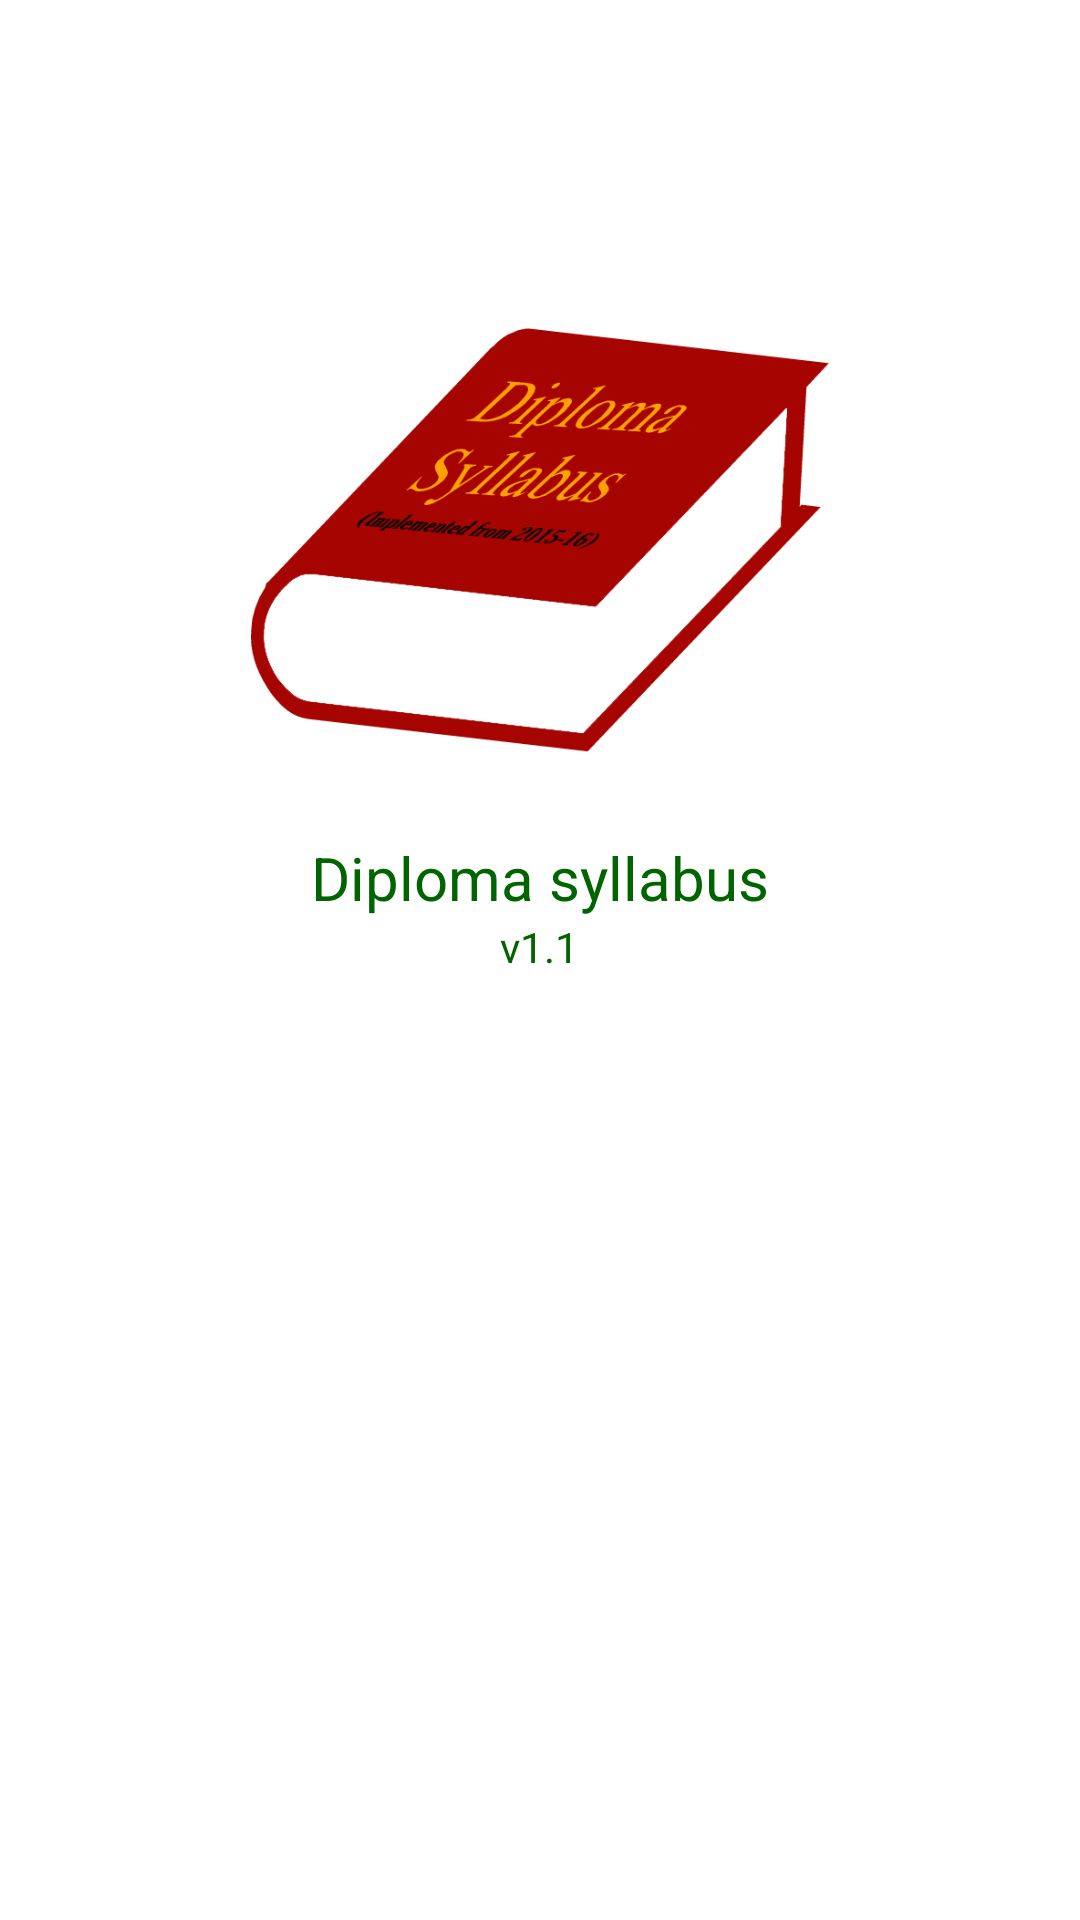

Layout XML and referenced resources for this Android screen:
<!-- AndroidManifest.xml: application theme AppTheme -->
<!-- res/layout/activity_about.xml -->
<?xml version="1.0" encoding="utf-8"?>
<RelativeLayout xmlns:android="http://schemas.android.com/apk/res/android"
    xmlns:tools="http://schemas.android.com/tools"
    android:layout_width="match_parent"
    android:layout_height="match_parent"
    android:layout_centerInParent="true"
    android:background="#fff"
    tools:context="com.app.user.dtesyllabus.AboutActivity">

    <TextView
        android:layout_width="match_parent"
        android:layout_height="wrap_content"
        android:id="@+id/empty"
        android:padding="30dp"/>

    <ImageView
        android:layout_width="200dp"
        android:layout_height="200dp"
        android:src="@mipmap/syll_logo_maroon"
        android:id="@+id/about_logo"
        android:layout_centerHorizontal="true"
        android:layout_below="@+id/empty"/>

    <TextView
        android:layout_width="wrap_content"
        android:layout_height="wrap_content"
        android:text="@string/app_name"
        android:id="@+id/app_name"
        android:textSize="20sp"
        android:layout_below="@+id/about_logo"
        android:layout_centerHorizontal="true"
        android:textColor="@color/DarkGreen"/>

    <TextView
        android:layout_width="wrap_content"
        android:layout_height="wrap_content"
        android:text="@string/version"
        android:id="@+id/version"
        android:layout_below="@+id/app_name"
        android:layout_centerHorizontal="true"
        android:textColor="@color/DarkGreen"/>

    <TextView
        android:layout_width="match_parent"
        android:layout_height="wrap_content"
        android:layout_alignParentBottom="true"
        android:id="@+id/supportText"
        android:layout_centerHorizontal="true"
        android:textSize="20sp"
        android:gravity="center"
        android:paddingBottom="20dp"
        android:autoLink="email"
        android:linksClickable="true"
        android:textColor="@android:color/black"
        android:textColorLink="@color/CornflowerBlue"/>

</RelativeLayout>
<!-- resources referenced by this layout -->
<resources>
  <color name="CornflowerBlue">#6495ED</color>
  <color name="DarkGreen">#006400</color>
  <!-- mipmap syll_logo_maroon: png bitmap (mipmap-hdpi, 25963 bytes) -->
  <string name="app_name">Diploma syllabus</string>
  <string name="version">v1.1</string>
  <style name="AppTheme" parent="Theme.AppCompat.Light.DarkActionBar">
          
          <item name="colorPrimary">@color/colorPrimary</item>
          <item name="colorPrimaryDark">@color/colorPrimaryDark</item>
          <item name="colorAccent">@color/colorAccent</item>
      </style>
  <color name="colorPrimary">#3F51B5</color>
  <color name="colorPrimaryDark">#303F9F</color>
  <color name="colorAccent">#FF4081</color>
</resources>
